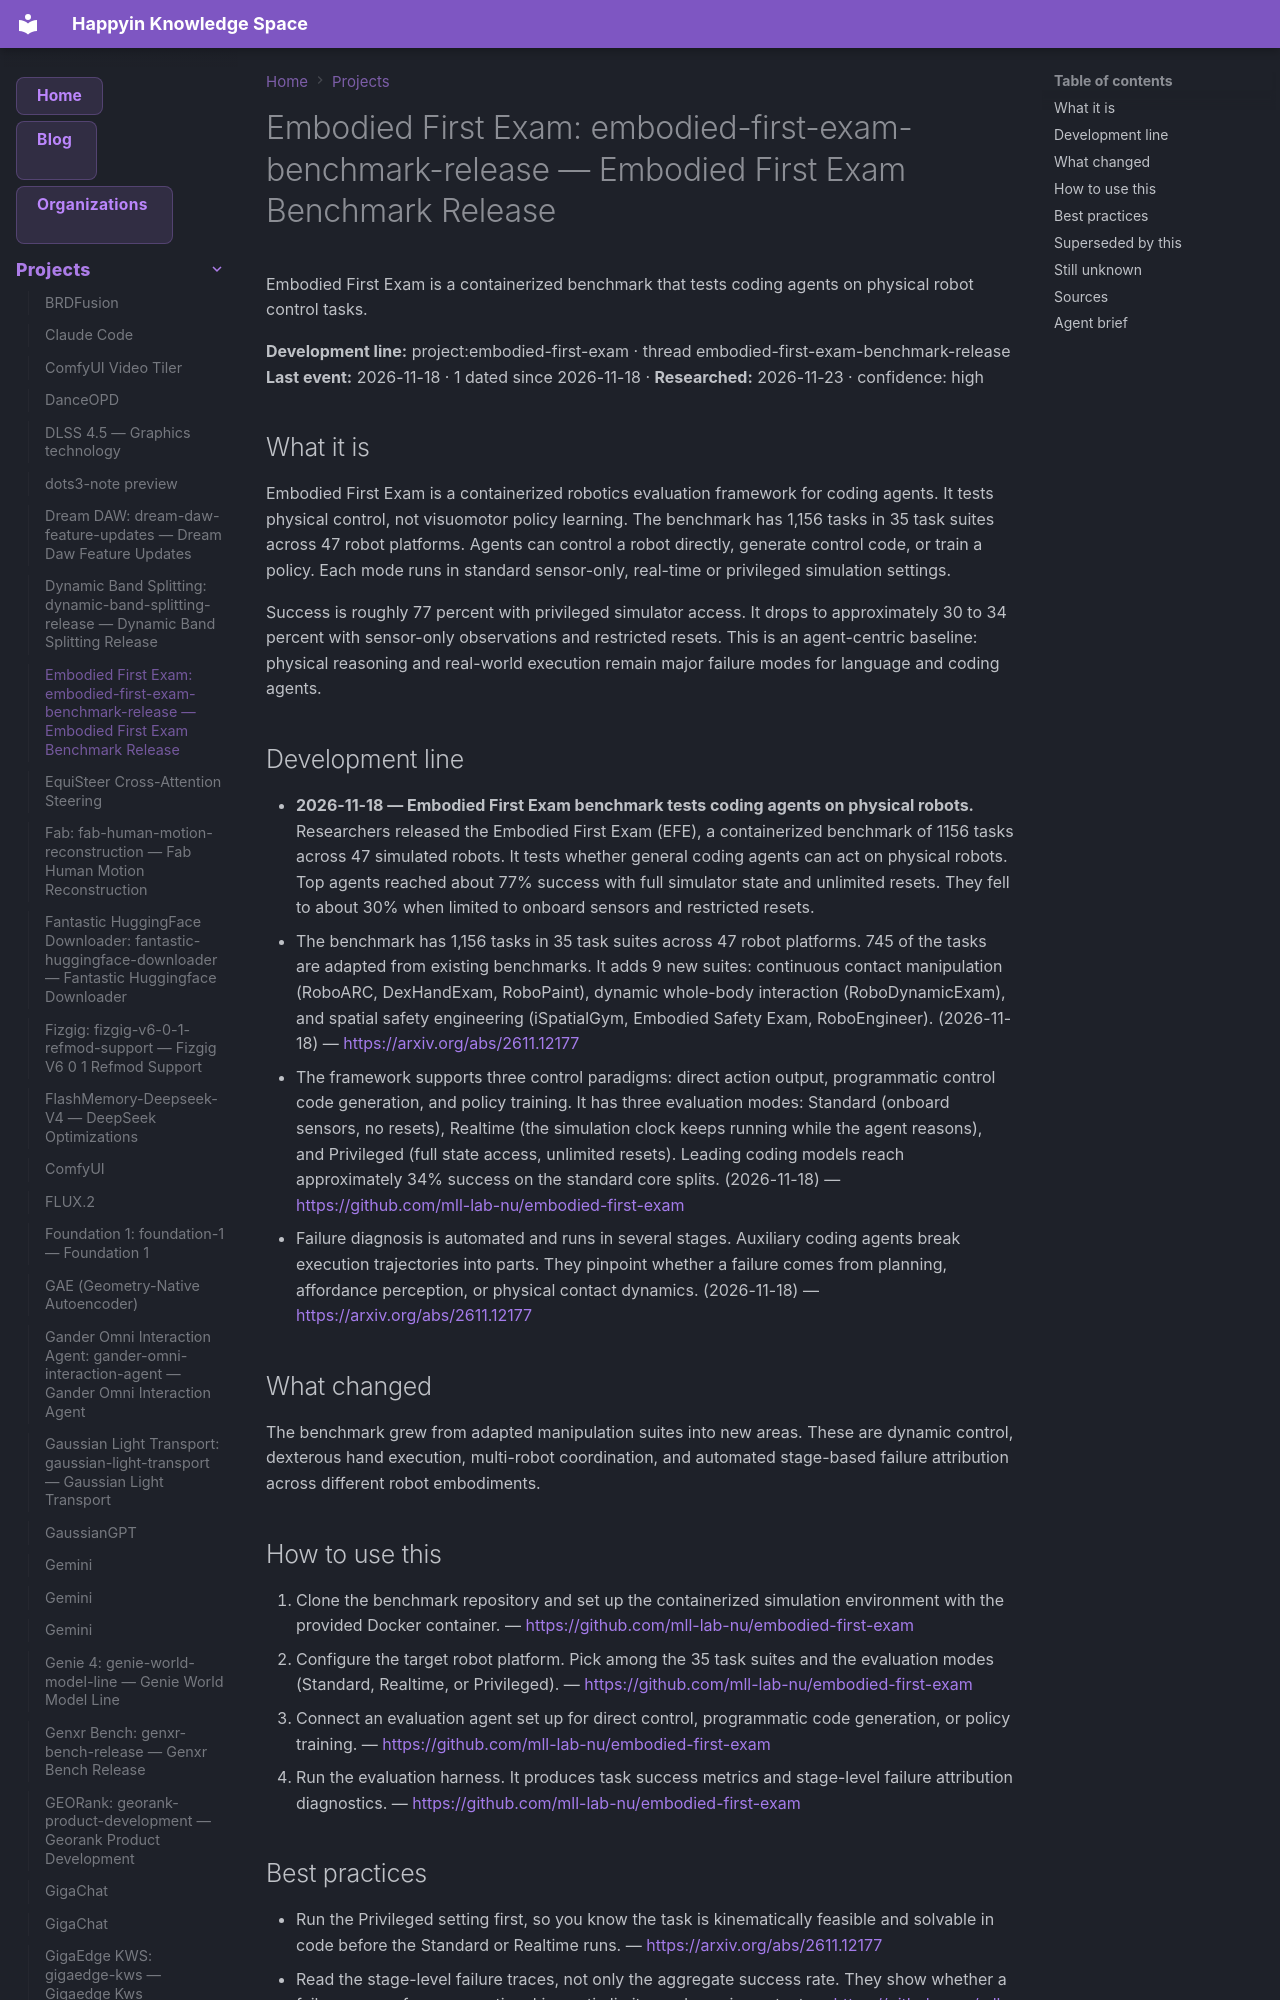

repository: AnastasiyaW/knowledge-space · page: projects/embodied-first-exam/index.html · generator: mkdocs

---
title: "Embodied First Exam: embodied-first-exam-benchmark-release — Embodied First Exam Benchmark Release"
category: "projects"
date: 2026-11-18
tags: ["embodied-first-exam", "embodied-first-exam-benchmark-release", "project"]
aliases: ["Embodied First Exam: embodied-first-exam-benchmark-release"]
---

# Embodied First Exam: embodied-first-exam-benchmark-release — Embodied First Exam Benchmark Release

Embodied First Exam is a containerized benchmark that tests coding agents on physical robot control tasks.

**Development line:** project:embodied-first-exam · thread embodied-first-exam-benchmark-release  
**Last event:** 2026-11-18 · 1 dated since 2026-11-18 · **Researched:** 2026-11-23 · confidence: high

## What it is

Embodied First Exam is a containerized robotics evaluation framework for coding agents. It tests physical control, not visuomotor policy learning. The benchmark has 1,156 tasks in 35 task suites across 47 robot platforms. Agents can control a robot directly, generate control code, or train a policy. Each mode runs in standard sensor-only, real-time or privileged simulation settings.

Success is roughly 77 percent with privileged simulator access. It drops to approximately 30 to 34 percent with sensor-only observations and restricted resets. This is an agent-centric baseline: physical reasoning and real-world execution remain major failure modes for language and coding agents.

## Development line

- **2026-11-18 — Embodied First Exam benchmark tests coding agents on physical robots.** Researchers released the Embodied First Exam (EFE), a containerized benchmark of 1156 tasks across 47 simulated robots. It tests whether general coding agents can act on physical robots. Top agents reached about 77% success with full simulator state and unlimited resets. They fell to about 30% when limited to onboard sensors and restricted resets.
  - The benchmark has 1,156 tasks in 35 task suites across 47 robot platforms. 745 of the tasks are adapted from existing benchmarks. It adds 9 new suites: continuous contact manipulation (RoboARC, DexHandExam, RoboPaint), dynamic whole-body interaction (RoboDynamicExam), and spatial safety engineering (iSpatialGym, Embodied Safety Exam, RoboEngineer). (2026-11-18) — <https://arxiv.org/abs/2611.12177>
  - The framework supports three control paradigms: direct action output, programmatic control code generation, and policy training. It has three evaluation modes: Standard (onboard sensors, no resets), Realtime (the simulation clock keeps running while the agent reasons), and Privileged (full state access, unlimited resets). Leading coding models reach approximately 34% success on the standard core splits. (2026-11-18) — <https://github.com/mll-lab-nu/embodied-first-exam>
  - Failure diagnosis is automated and runs in several stages. Auxiliary coding agents break execution trajectories into parts. They pinpoint whether a failure comes from planning, affordance perception, or physical contact dynamics. (2026-11-18) — <https://arxiv.org/abs/2611.12177>

## What changed

The benchmark grew from adapted manipulation suites into new areas. These are dynamic control, dexterous hand execution, multi-robot coordination, and automated stage-based failure attribution across different robot embodiments.
